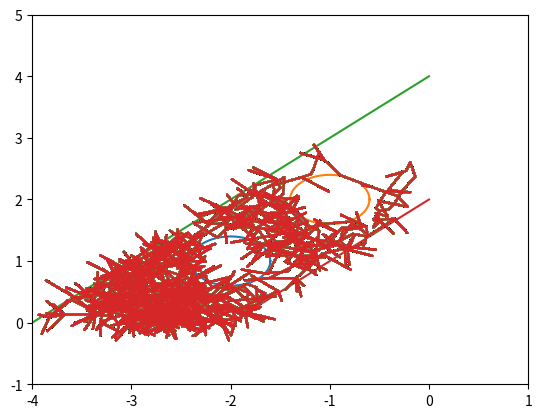

The script that saved this image:
# CID: 02730341

import matplotlib.pyplot as plt
import random as rn
import numpy as np
import math


# helper function that returns if the ant hits or crosses an obstacle
def hits_an_obstacle(x, y):
    #check if it hits the low wall
    if y < 0:
        return True

    # check if hits the first circle
    if (x + 2) ** 2 + (y - 1) ** 2 <= 0.4 ** 2:
        return True
    
    # check if hits the second circle
    if (x + 1) ** 2 + (y - 2) ** 2 <= 0.4 ** 2:
        return True
    
    # check if outside of the upper and lower lines:
    if not (y - x < 4 and y - x > 2):
        return True
    
    # doesnt hit an obstacle
    return False
    

# initialize the x and y lists
x = [-3]
y = [0]

# initialize the counter of steps
count = 0

# define the obstacles for plotting
# upper: y = x + 4; upper = [x[], y[]]
upper_line = [[-4, 0], [0, 4]]
# lower: y = x + 2; lower = [x[], y[]]
lower_line = [[-2, 0], [0, 2]]

# circles:

# parameter values from 0 to 2π
t = np.linspace(0, 2*np.pi, 500)
# Circle 1: centre (-2, 1), radius 0.4
x1 = -2 + 0.4 * np.cos(t)
y1 =  1 + 0.4 * np.sin(t)

# Circle 2: centre (-1, 2), radius 0.4
x2 = -1 + 0.4 * np.cos(t)
y2 =  2 + 0.4 * np.sin(t)

# set up the figure
plt.ion()
plt.plot(x1, y1)
plt.plot(x2, y2)
plt.plot(upper_line[0], upper_line[1])
plt.plot(lower_line[0], lower_line[1])
plt.xlim(-4, 1)
plt.ylim(-1, 5)
plt.draw()

while count < 1000:
    # increase the counter by 1
    count += 1

    # set dx and dy as random values between -0.3 and 0.3
    dx = (rn.random() - 0.5) * 0.6
    dy = (rn.random() - 0.5) * 0.6

    # define the curreny x and y
    x_cur = x[-1] + dx
    y_cur = y[-1] + dy
    
    # add the current position to the x and y arrays
    x.append(x_cur)
    y.append(y_cur)

    # check if it hits an obstacle:
    if hits_an_obstacle(x_cur, y_cur):
        # bounce it back to the last position
        x.append(x[-2])
        y.append(y[-2])
    
    # plot the current position of the ant
    plt.plot(x, y)

    # check if it escaped through the exit:
    if x[-1] > 0:
        print('The ant escaped')
        break
    

# the ant has done 1000 steps and is exhausted
if count == 1000:
    print('The ant is exhausted.')
input()
